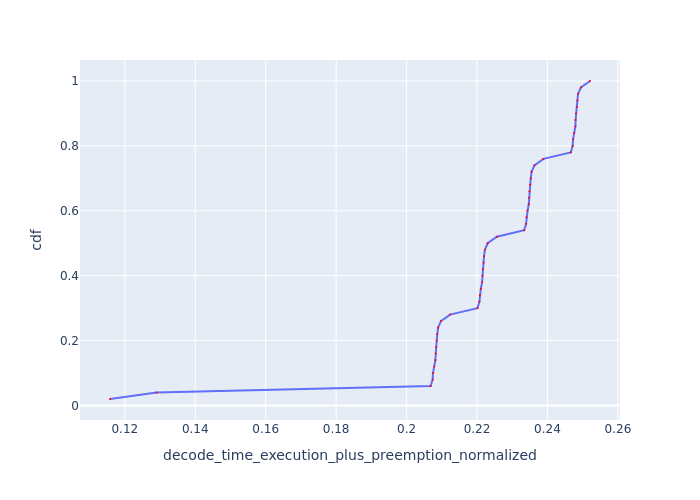

The file beside this chart, header and first rows:
Request Id, decode_time_execution_plus_preemption_no…, cdf
0_49, 0.1158, 0.02
0_48, 0.129, 0.04
0_35, 0.2068, 0.06
0_31, 0.2074, 0.08
0_27, 0.2075, 0.1
0_23, 0.2078, 0.12
0_43, 0.2082, 0.14
0_3, 0.2083, 0.16
0_47, 0.2084, 0.18
0_11, 0.2086, 0.2
0_15, 0.2087, 0.22
0_19, 0.209, 0.24
0_39, 0.2098, 0.26
0_7, 0.2123, 0.28
0_34, 0.2201, 0.3
0_30, 0.2207, 0.32
0_26, 0.2208, 0.34
0_22, 0.2211, 0.36
0_42, 0.2214, 0.38
0_2, 0.2215, 0.4
0_46, 0.2216, 0.42
0_10, 0.2218, 0.44
0_14, 0.222, 0.46
0_18, 0.2222, 0.48
0_38, 0.223, 0.5
0_6, 0.2256, 0.52
0_33, 0.2334, 0.54
0_29, 0.2339, 0.56
0_25, 0.234, 0.58
0_21, 0.2343, 0.6
0_41, 0.2347, 0.62
0_1, 0.2348, 0.64
0_45, 0.2349, 0.66
0_9, 0.2351, 0.68
0_13, 0.2353, 0.7
0_17, 0.2355, 0.72
0_37, 0.2363, 0.74
0_5, 0.2388, 0.76
0_32, 0.2466, 0.78
0_28, 0.2472, 0.8
0_24, 0.2473, 0.82
0_20, 0.2476, 0.84
0_40, 0.2479, 0.86
0_0, 0.248, 0.88
0_44, 0.2481, 0.9
0_8, 0.2483, 0.92
0_12, 0.2485, 0.94
0_16, 0.2487, 0.96
0_36, 0.2495, 0.98
0_4, 0.2521, 1.0
